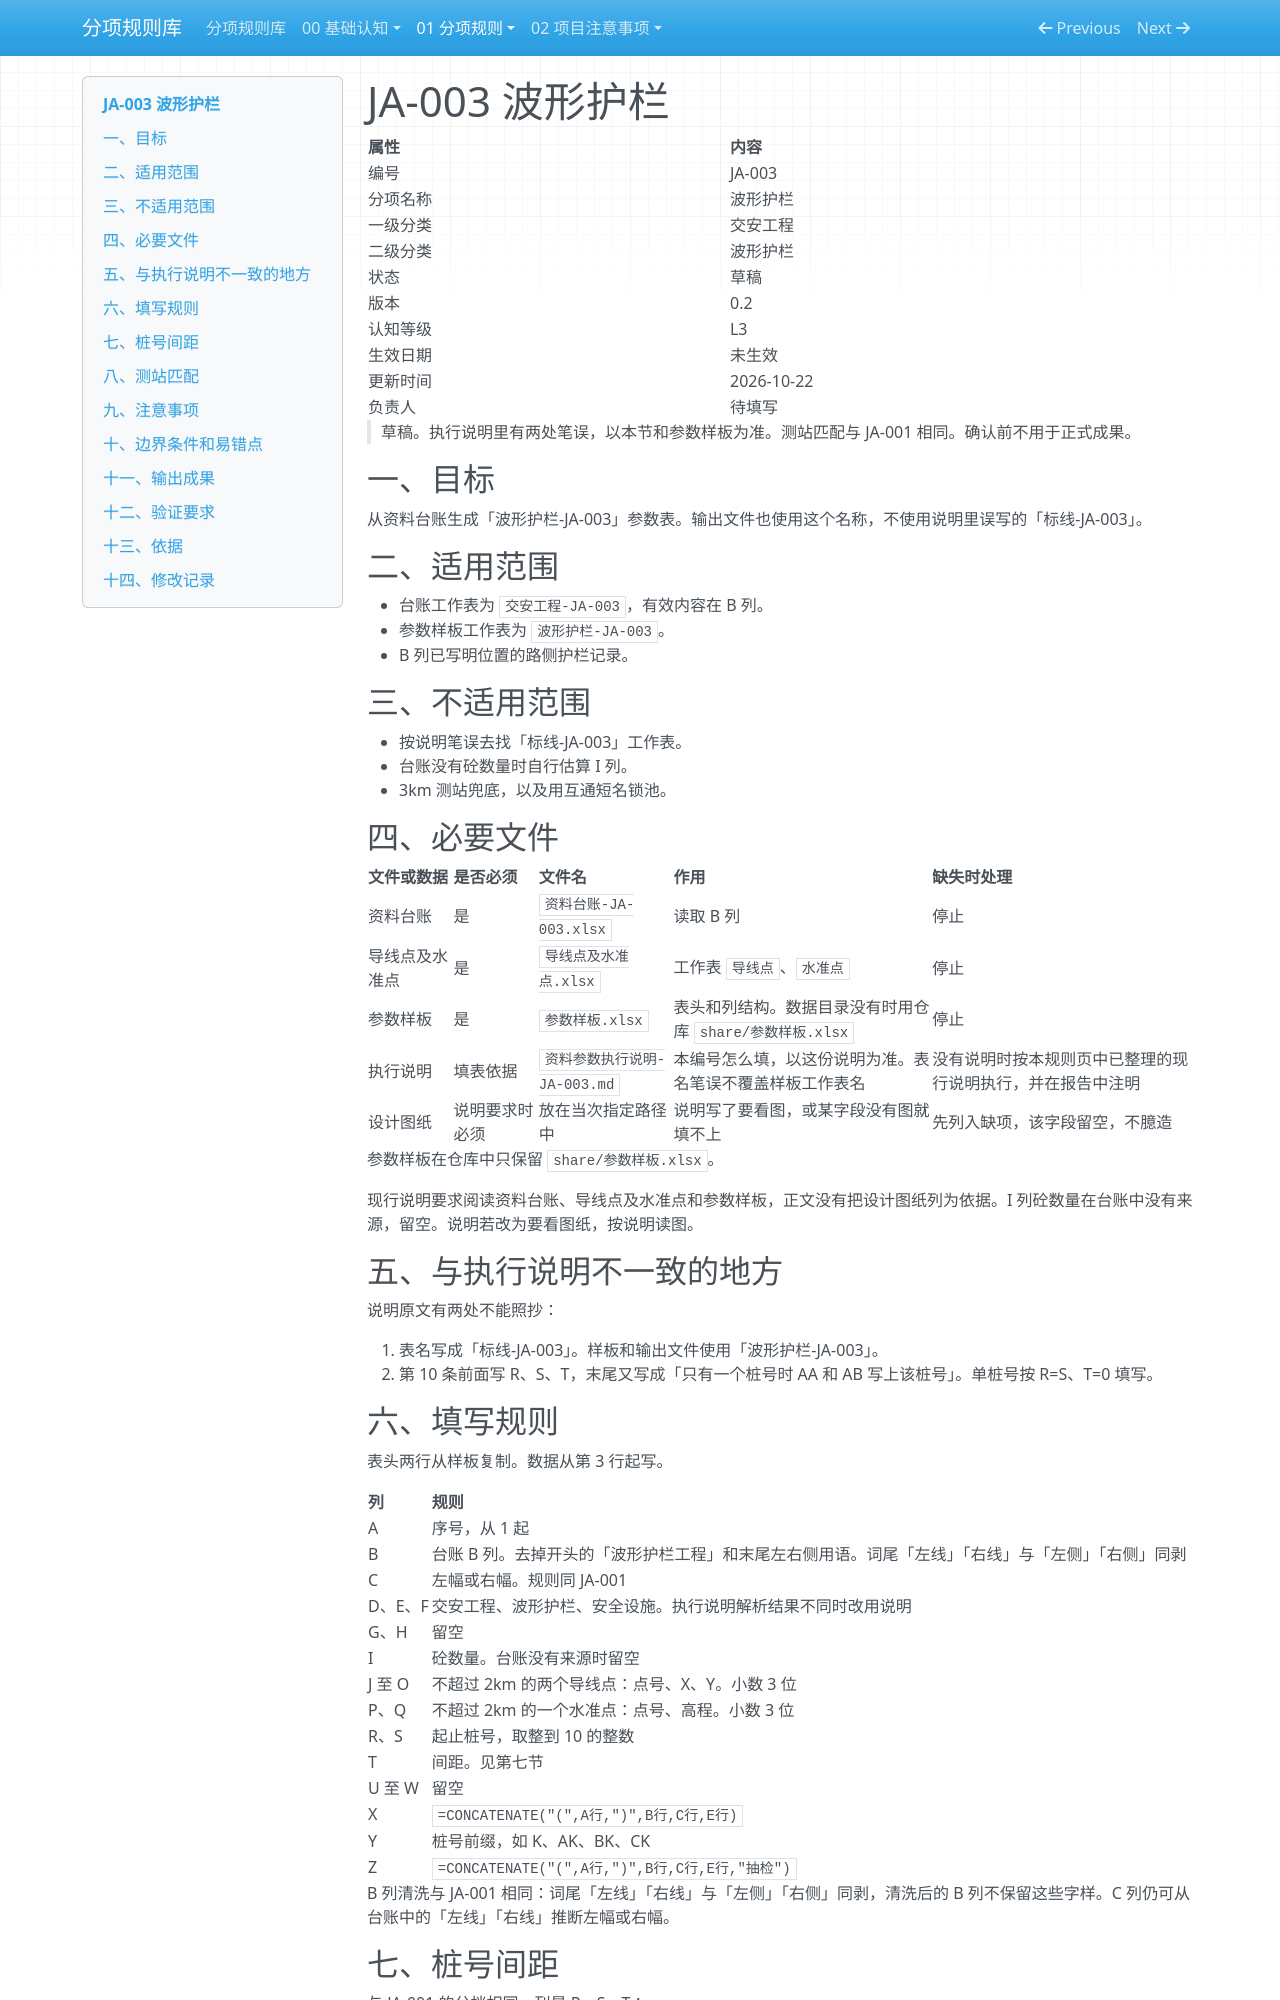

repository: Elvis20230520/road-drainage-rule-library · page: 01-分项规则/02-交安工程/JA-003-波形护栏/index.html · generator: mkdocs

# JA-003 波形护栏

| 属性 | 内容 |
|---|---|
| 编号 | JA-003 |
| 分项名称 | 波形护栏 |
| 一级分类 | 交安工程 |
| 二级分类 | 波形护栏 |
| 状态 | 草稿 |
| 版本 | 0.2 |
| 认知等级 | L3 |
| 生效日期 | 未生效 |
| 更新时间 | 2026-10-22 |
| 负责人 | 待填写 |

> 草稿。执行说明里有两处笔误，以本节和参数样板为准。测站匹配与 JA-001 相同。确认前不用于正式成果。

## 一、目标

从资料台账生成「波形护栏-JA-003」参数表。输出文件也使用这个名称，不使用说明里误写的「标线-JA-003」。

## 二、适用范围

- 台账工作表为 `交安工程-JA-003`，有效内容在 B 列。
- 参数样板工作表为 `波形护栏-JA-003`。
- B 列已写明位置的路侧护栏记录。

## 三、不适用范围

- 按说明笔误去找「标线-JA-003」工作表。
- 台账没有砼数量时自行估算 I 列。
- 3km 测站兜底，以及用互通短名锁池。

## 四、必要文件

| 文件或数据 | 是否必须 | 文件名 | 作用 | 缺失时处理 |
|---|---|---|---|---|
| 资料台账 | 是 | `资料台账-JA-003.xlsx` | 读取 B 列 | 停止 |
| 导线点及水准点 | 是 | `导线点及水准点.xlsx` | 工作表 `导线点`、`水准点` | 停止 |
| 参数样板 | 是 | `参数样板.xlsx` | 表头和列结构。数据目录没有时用仓库 `share/参数样板.xlsx` | 停止 |
| 执行说明 | 填表依据 | `资料参数执行说明-JA-003.md` | 本编号怎么填，以这份说明为准。表名笔误不覆盖样板工作表名 | 没有说明时按本规则页中已整理的现行说明执行，并在报告中注明 |
| 设计图纸 | 说明要求时必须 | 放在当次指定路径中 | 说明写了要看图，或某字段没有图就填不上 | 先列入缺项，该字段留空，不臆造 |

参数样板在仓库中只保留 `share/参数样板.xlsx`。

现行说明要求阅读资料台账、导线点及水准点和参数样板，正文没有把设计图纸列为依据。I 列砼数量在台账中没有来源，留空。说明若改为要看图纸，按说明读图。

## 五、与执行说明不一致的地方

说明原文有两处不能照抄：

1. 表名写成「标线-JA-003」。样板和输出文件使用「波形护栏-JA-003」。
2. 第 10 条前面写 R、S、T，末尾又写成「只有一个桩号时 AA 和 AB 写上该桩号」。单桩号按 R=S、T=0 填写。

## 六、填写规则

表头两行从样板复制。数据从第 3 行起写。

| 列 | 规则 |
|---|---|
| A | 序号，从 1 起 |
| B | 台账 B 列。去掉开头的「波形护栏工程」和末尾左右侧用语。词尾「左线」「右线」与「左侧」「右侧」同剥 |
| C | 左幅或右幅。规则同 JA-001 |
| D、E、F | 交安工程、波形护栏、安全设施。执行说明解析结果不同时改用说明 |
| G、H | 留空 |
| I | 砼数量。台账没有来源时留空 |
| J 至 O | 不超过 2km 的两个导线点：点号、X、Y。小数 3 位 |
| P、Q | 不超过 2km 的一个水准点：点号、高程。小数 3 位 |
| R、S | 起止桩号，取整到 10 的整数 |
| T | 间距。见第七节 |
| U 至 W | 留空 |
| X | `=CONCATENATE("(",A行,")",B行,C行,E行)` |
| Y | 桩号前缀，如 K、AK、BK、CK |
| Z | `=CONCATENATE("(",A行,")",B行,C行,E行,"抽检")` |

B 列清洗与 JA-001 相同：词尾「左线」「右线」与「左侧」「右侧」同剥，清洗后的 B 列不保留这些字样。C 列仍可从台账中的「左线」「右线」推断左幅或右幅。
